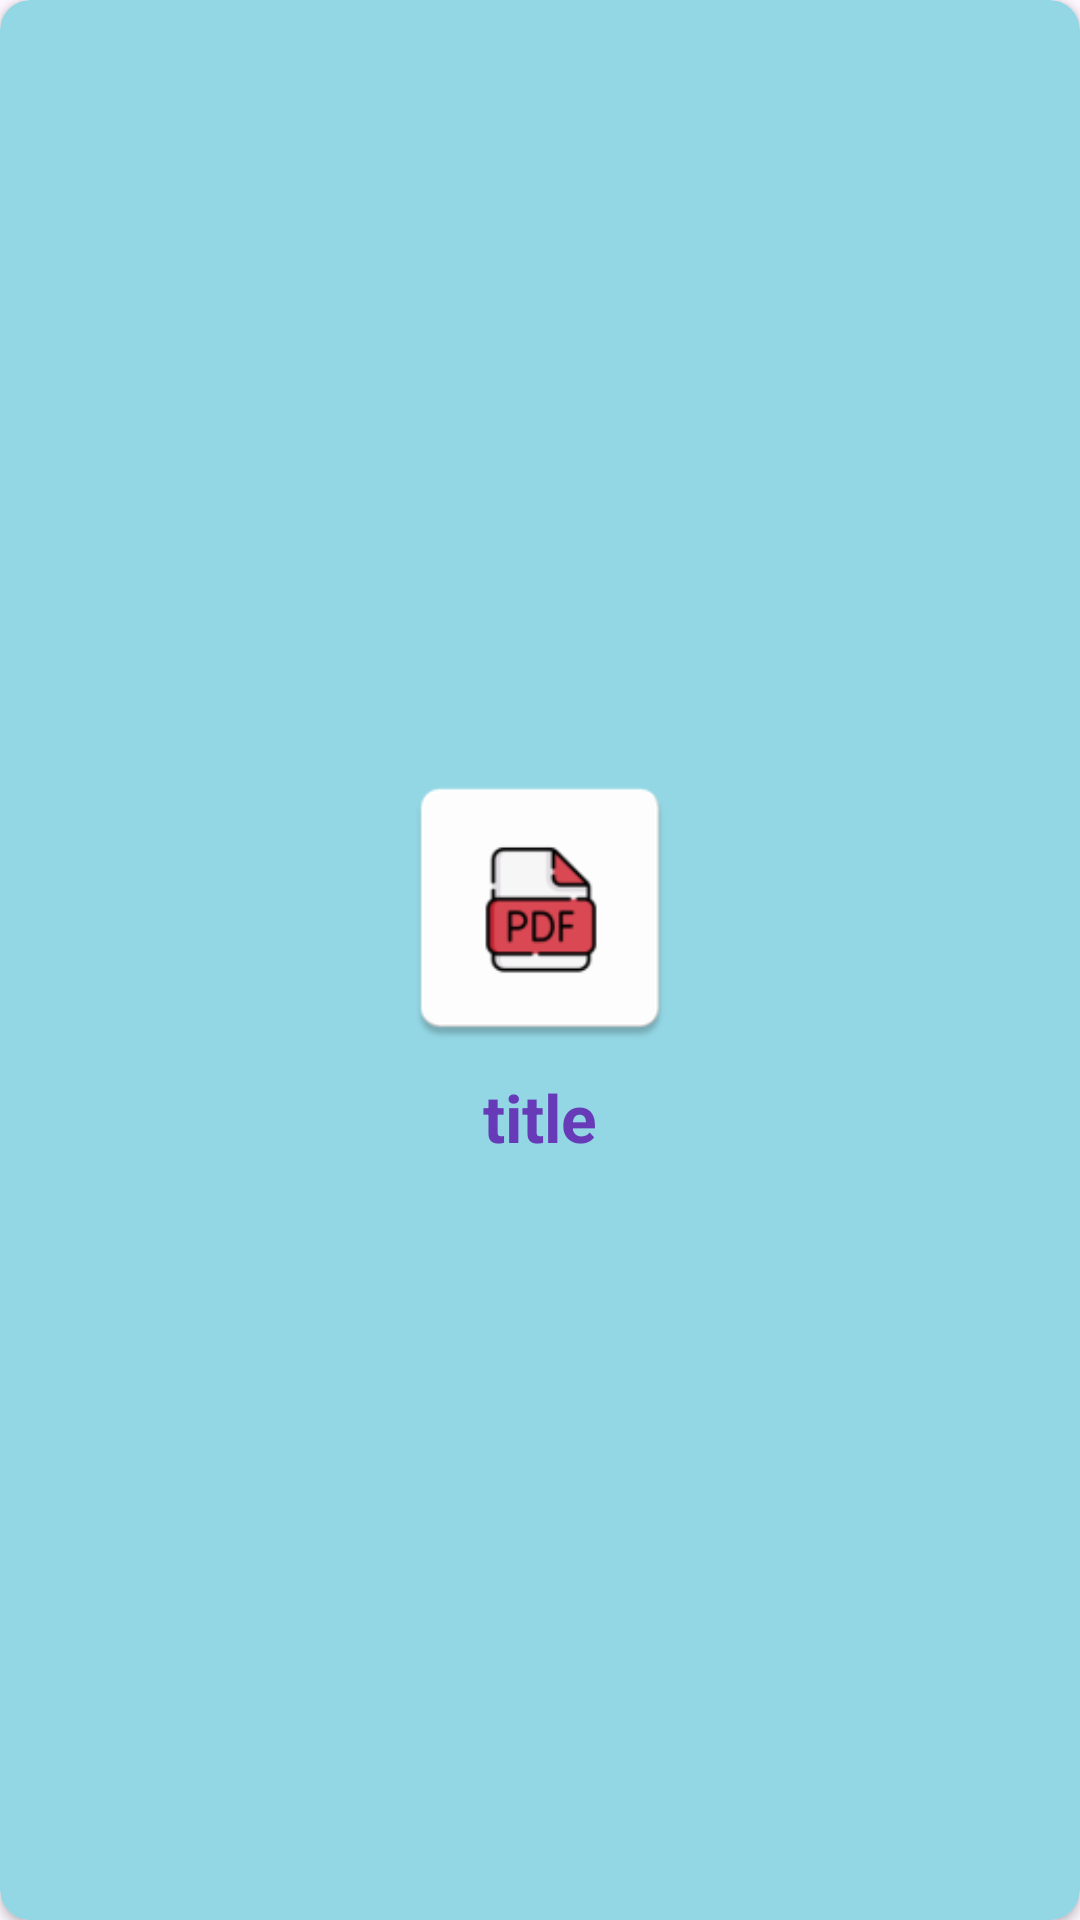

Write the Android layout XML for this screen, with the resource values it uses.
<!-- AndroidManifest.xml: application theme Theme.MyPDF -->
<!-- res/layout/book_item.xml -->
<?xml version="1.0" encoding="utf-8"?>
<androidx.cardview.widget.CardView xmlns:android="http://schemas.android.com/apk/res/android"
    xmlns:app="http://schemas.android.com/apk/res-auto"
    android:id="@+id/book_list"
    android:layout_width="match_parent"
    android:layout_height="wrap_content"
    android:layout_margin="10dp"
    android:backgroundTint="#93D7E4"
    app:cardCornerRadius="10dp">

    <LinearLayout
        android:layout_width="match_parent"
        android:layout_height="match_parent"
        android:layout_margin="10dp"
        android:gravity="center"
        android:orientation="vertical">

        <ImageView
            android:id="@+id/book_img"
            android:layout_width="100dp"
            android:layout_height="100dp"
            android:contentDescription="Sample Image"
            android:scaleType="centerCrop"
            android:src="@mipmap/ic_launcher" />

        <TextView
            android:id="@+id/book_title"
            android:layout_width="wrap_content"
            android:layout_height="wrap_content"
            android:layout_marginTop="5dp"
            android:text="title"
            android:textColor="#673AB7"
            android:textAppearance="@style/TextAppearance.Material3.TitleLarge"
            android:textStyle="bold" />
    </LinearLayout>
</androidx.cardview.widget.CardView>
<!-- resources referenced by this layout -->
<resources>
  <!-- mipmap ic_launcher: webp bitmap (mipmap-hdpi, 1190 bytes) -->
  <style name="Theme.MyPDF" parent="Base.Theme.MyPDF" />
  <style name="Base.Theme.MyPDF" parent="Theme.Material3.DayNight.NoActionBar">
          
          
      </style>
</resources>
